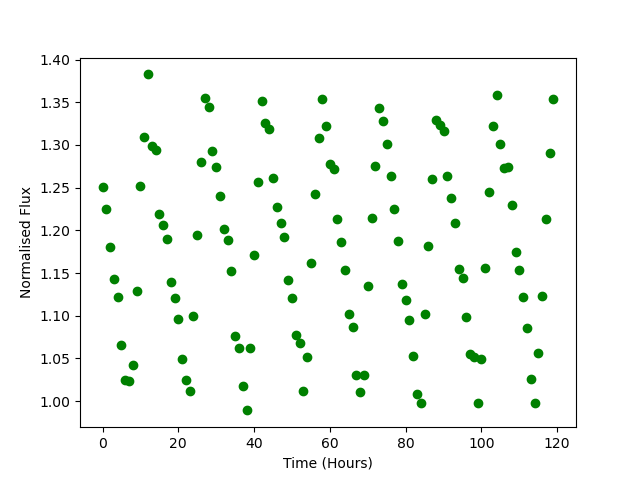

The table this chart was drawn from, first rows:
Time, Flux
0.0, 1.251
1.0, 1.225
2.0, 1.18
3.0, 1.143
4.0, 1.122
5.0, 1.065
6.0, 1.025
7.0, 1.023
8.0, 1.042
9.0, 1.128
10.0, 1.251
11.0, 1.309
12.0, 1.383
13.0, 1.298
14.0, 1.295
15.0, 1.219
16.0, 1.207
17.0, 1.19
18.0, 1.139
19.0, 1.121
20.0, 1.096
21.0, 1.049
22.0, 1.025
23.0, 1.012
24.0, 1.1
25.0, 1.194
26.0, 1.28
27.0, 1.354
28.0, 1.344
29.0, 1.293
30.0, 1.274
31.0, 1.241
32.0, 1.202
33.0, 1.188
34.0, 1.152
35.0, 1.076
36.0, 1.062
37.0, 1.017
38.0, 0.9891
39.0, 1.062
40.0, 1.171
41.0, 1.257
42.0, 1.351
43.0, 1.326
44.0, 1.319
45.0, 1.261
46.0, 1.227
47.0, 1.209
48.0, 1.192
49.0, 1.142
50.0, 1.121
51.0, 1.077
52.0, 1.068
53.0, 1.011
54.0, 1.051
55.0, 1.162
56.0, 1.242
57.0, 1.309
58.0, 1.354
59.0, 1.322
... 60 more rows
